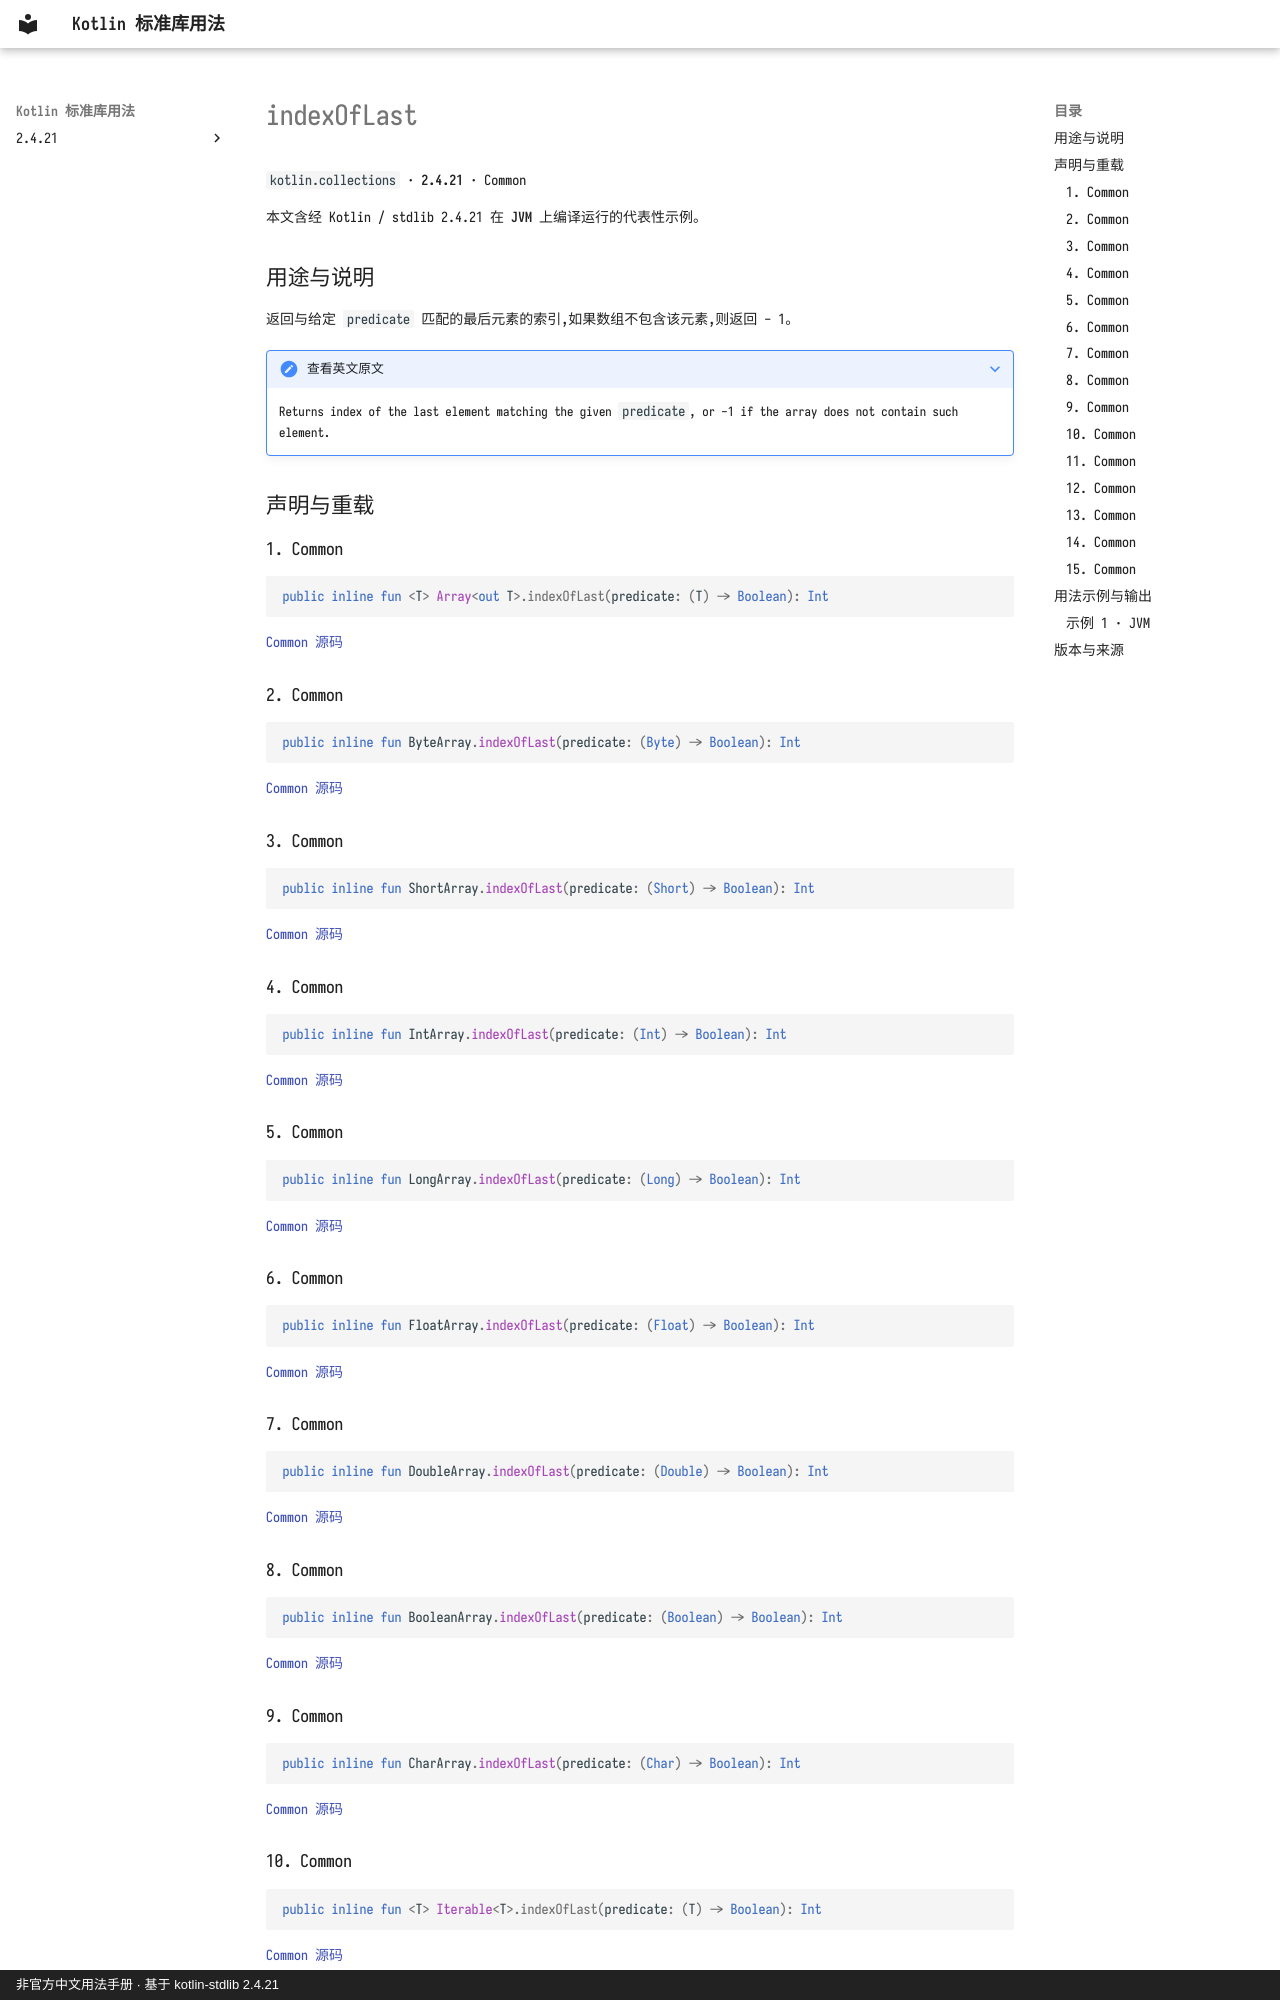

repository: oooooooko/kotlin-stdlib-docs · page: zh/api/kotlin.collections/indexoflast--437505ea/index.html · generator: mkdocs · copyright: 非官方中文用法手册 · 基于 kotlin-stdlib 2.4.21

# indexOfLast

`kotlin.collections` · **2.4.21** · Common

本文含经 Kotlin / stdlib 2.4.21 在 **JVM** 上编译运行的代表性示例。

## 用途与说明

返回与给定 `predicate` 匹配的最后元素的索引,如果数组不包含该元素,则返回 - 1。

??? note "查看英文原文"

    Returns index of the last element matching the given `predicate`, or -1 if the array does not contain such element.

## 声明与重载

### 1. Common

```kotlin
public inline fun <T> Array<out T>.indexOfLast(predicate: (T) -> Boolean): Int
```

[Common 源码](https://github.com/JetBrains/kotlin/blob/v2.4.21/libraries/stdlib/common/src/generated/_Arrays.kt#L1895)

### 2. Common

```kotlin
public inline fun ByteArray.indexOfLast(predicate: (Byte) -> Boolean): Int
```

[Common 源码](https://github.com/JetBrains/kotlin/blob/v2.4.21/libraries/stdlib/common/src/generated/_Arrays.kt#L1907)

### 3. Common

```kotlin
public inline fun ShortArray.indexOfLast(predicate: (Short) -> Boolean): Int
```

[Common 源码](https://github.com/JetBrains/kotlin/blob/v2.4.21/libraries/stdlib/common/src/generated/_Arrays.kt#L1919)

### 4. Common

```kotlin
public inline fun IntArray.indexOfLast(predicate: (Int) -> Boolean): Int
```

[Common 源码](https://github.com/JetBrains/kotlin/blob/v2.4.21/libraries/stdlib/common/src/generated/_Arrays.kt#L1931)

### 5. Common

```kotlin
public inline fun LongArray.indexOfLast(predicate: (Long) -> Boolean): Int
```

[Common 源码](https://github.com/JetBrains/kotlin/blob/v2.4.21/libraries/stdlib/common/src/generated/_Arrays.kt#L1943)

### 6. Common

```kotlin
public inline fun FloatArray.indexOfLast(predicate: (Float) -> Boolean): Int
```

[Common 源码](https://github.com/JetBrains/kotlin/blob/v2.4.21/libraries/stdlib/common/src/generated/_Arrays.kt#L1955)

### 7. Common

```kotlin
public inline fun DoubleArray.indexOfLast(predicate: (Double) -> Boolean): Int
```

[Common 源码](https://github.com/JetBrains/kotlin/blob/v2.4.21/libraries/stdlib/common/src/generated/_Arrays.kt#L1967)

### 8. Common

```kotlin
public inline fun BooleanArray.indexOfLast(predicate: (Boolean) -> Boolean): Int
```

[Common 源码](https://github.com/JetBrains/kotlin/blob/v2.4.21/libraries/stdlib/common/src/generated/_Arrays.kt#L1979)

### 9. Common

```kotlin
public inline fun CharArray.indexOfLast(predicate: (Char) -> Boolean): Int
```

[Common 源码](https://github.com/JetBrains/kotlin/blob/v2.4.21/libraries/stdlib/common/src/generated/_Arrays.kt#L1991)
